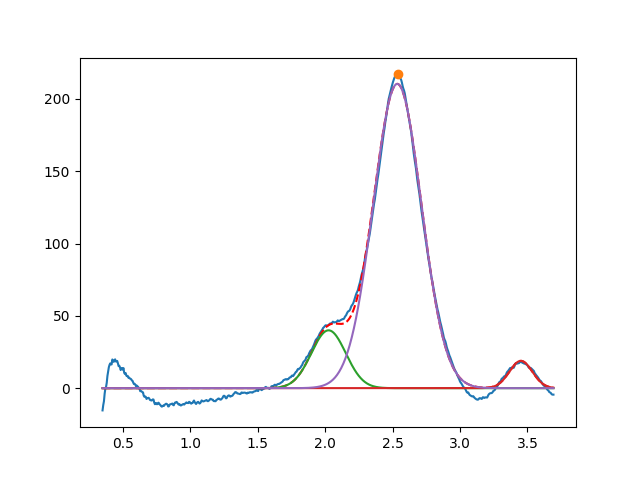

The file beside this chart, header and first rows:
2.025482152142342063e+00, 3.999999999999999289e+01, 2.999999999999999334e-01, 9.999999999999998890e-01
3.451104407741448554e+00, 1.889259442491225016e+01, 1.995143710077453836e-01, 9.999999999999998890e-01
2.534977611513577589e+00, 2.103689348840520097e+02, 4.200642153766942499e-01, 9.999999999979555243e-01
